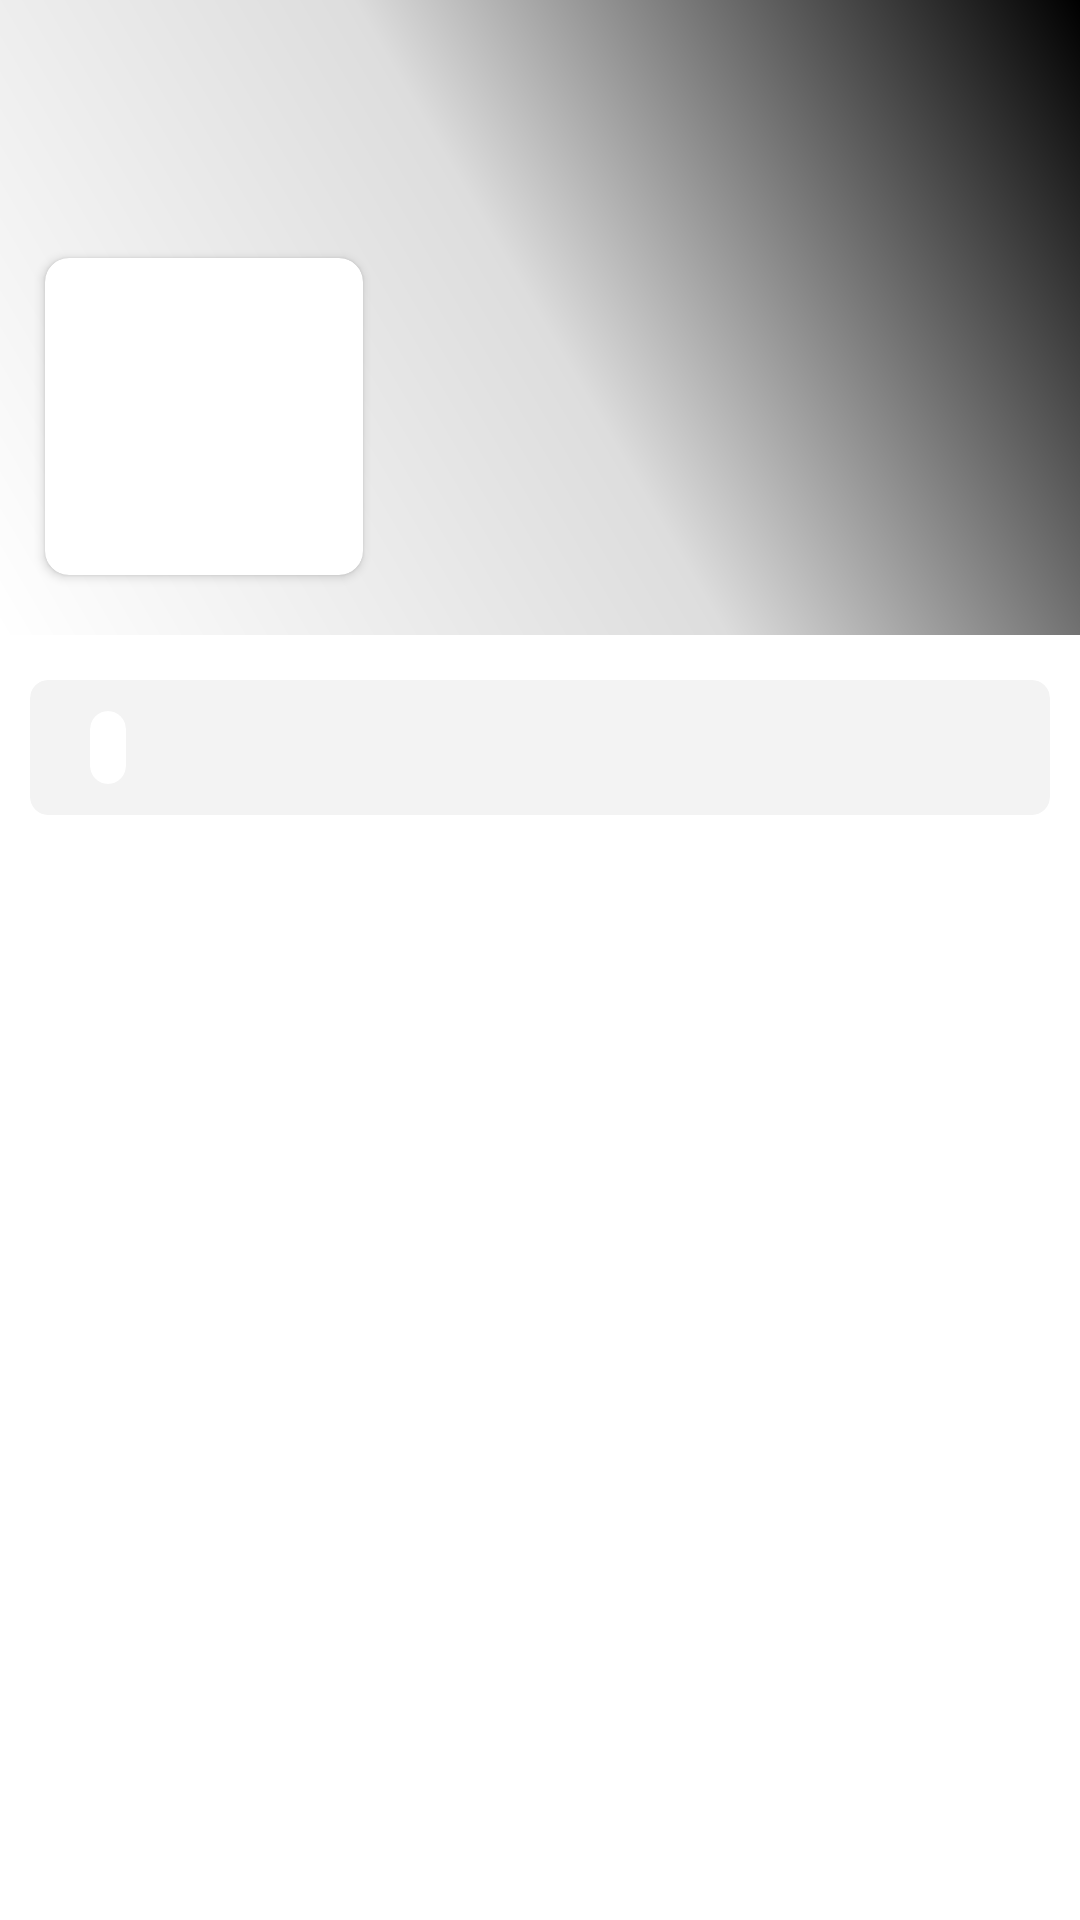

Here is an Android app screen rendered from its layout file. Give the layout XML and the strings, colors and styles it references.
<!-- AndroidManifest.xml: application theme Theme.TheAudioDBApp -->
<!-- res/layout/album_fragment.xml -->
<?xml version="1.0" encoding="utf-8"?>
<androidx.core.widget.NestedScrollView xmlns:android="http://schemas.android.com/apk/res/android"
    xmlns:app="http://schemas.android.com/apk/res-auto"
    xmlns:tools="http://schemas.android.com/tools"
    android:layout_width="match_parent"
    android:layout_height="wrap_content">

    <androidx.constraintlayout.widget.ConstraintLayout
        android:layout_width="match_parent"
        android:layout_height="wrap_content">

        <androidx.constraintlayout.widget.Guideline
            android:id="@+id/guidelineStartBody"
            android:layout_width="wrap_content"
            android:layout_height="wrap_content"
            android:orientation="vertical"
            app:layout_constraintGuide_begin="10dp" />

        <androidx.constraintlayout.widget.Guideline
            android:id="@+id/guidelineEndBody"
            android:layout_width="wrap_content"
            android:layout_height="wrap_content"
            android:orientation="vertical"
            app:layout_constraintGuide_end="10dp" />

        <FrameLayout
            android:id="@+id/flHeaderAlbumFragment"
            android:layout_width="0dp"
            android:layout_height="0dp"
            app:layout_constraintDimensionRatio="H,1.7:1"
            app:layout_constraintEnd_toEndOf="parent"
            app:layout_constraintStart_toStartOf="parent"
            app:layout_constraintTop_toTopOf="parent">

            <ImageView
                android:id="@+id/ivHeaderAlbumFragment"
                android:layout_width="match_parent"
                android:layout_height="match_parent"
                android:scaleType="centerCrop"
                tools:src="@drawable/ic_launcher_background" />

            <View
                android:layout_width="match_parent"
                android:layout_height="match_parent"
                android:background="@drawable/top_right_gradient" />

            <androidx.constraintlayout.widget.ConstraintLayout
                android:layout_width="match_parent"
                android:layout_height="match_parent">

                <androidx.constraintlayout.widget.Guideline
                    android:id="@+id/guidelineStartHeader"
                    android:layout_width="wrap_content"
                    android:layout_height="wrap_content"
                    android:orientation="vertical"
                    app:layout_constraintGuide_begin="15dp" />

                <androidx.constraintlayout.widget.Guideline
                    android:id="@+id/guidelineTopHeader"
                    android:layout_width="wrap_content"
                    android:layout_height="wrap_content"
                    android:orientation="horizontal"
                    app:layout_constraintGuide_begin="30dp" />

                <ImageView
                    android:id="@+id/btnBackAlbumFragment"
                    android:layout_width="45dp"
                    android:layout_height="45dp"
                    android:src="@drawable/baseline_chevron_left_24"
                    app:layout_constraintLeft_toLeftOf="parent"
                    app:layout_constraintTop_toTopOf="@id/guidelineTopHeader"
                    app:tint="@color/white" />

                <TextView
                    android:id="@+id/tvArtistNameAlbumFragment"
                    android:layout_width="wrap_content"
                    android:layout_height="wrap_content"
                    android:textColor="@color/white"
                    android:textStyle="bold"
                    app:layout_constraintTop_toTopOf="@id/guidelineTopHeader"
                    app:layout_constraintStart_toStartOf="parent"
                    app:layout_constraintEnd_toEndOf="parent"
                    tools:text="Khalid" />
                
                <androidx.cardview.widget.CardView
                    android:id="@+id/cvIvThumbWrapperAlbumFragment"
                    android:layout_width="0dp"
                    android:layout_height="0dp"
                    app:layout_constraintHeight_percent="0.5"
                    app:layout_constraintDimensionRatio="1:1"
                    app:layout_constraintBottom_toBottomOf="parent"
                    app:layout_constraintStart_toStartOf="@id/guidelineStartHeader"
                    android:layout_marginBottom="20dp"
                    app:cardCornerRadius="8dp">

                    <ImageView
                        android:id="@+id/ivThumbAlbumFragment"
                        android:layout_width="match_parent"
                        android:layout_height="match_parent"
                        tools:src="@color/teal_200"
                        android:scaleType="centerCrop"/>
                </androidx.cardview.widget.CardView>

                <TextView
                    android:id="@+id/tvAlbumNameAlbumFragment"
                    style="@style/tvTitleTextStyle"
                    android:layout_width="wrap_content"
                    android:layout_height="wrap_content"
                    android:layout_marginStart="15dp"
                    android:layout_marginTop="10dp"
                    android:textColor="@color/white"
                    app:layout_constraintTop_toTopOf="@id/cvIvThumbWrapperAlbumFragment"
                    app:layout_constraintStart_toEndOf="@id/cvIvThumbWrapperAlbumFragment"
                    tools:text="Revival" />

                <TextView
                    android:id="@+id/tv_track_count_album_fragment"
                    style="@style/tvSubtitleTextStyle"
                    android:layout_width="wrap_content"
                    android:layout_height="wrap_content"
                    android:textColor="@color/white"
                    app:layout_constraintTop_toBottomOf="@id/tvAlbumNameAlbumFragment"
                    app:layout_constraintStart_toStartOf="@id/tvAlbumNameAlbumFragment"
                    tools:text="7 chansons" />
            </androidx.constraintlayout.widget.ConstraintLayout>
        </FrameLayout>

        <androidx.cardview.widget.CardView
            android:id="@+id/cvRatingAlbumFragment"
            android:layout_width="0dp"
            android:layout_height="45dp"
            app:layout_constraintTop_toBottomOf="@id/flHeaderAlbumFragment"
            app:layout_constraintStart_toStartOf="@id/guidelineStartBody"
            app:layout_constraintEnd_toEndOf="@id/guidelineEndBody"
            android:layout_marginTop="15dp"
            android:backgroundTint="@color/anti_flash_white"
            app:cardCornerRadius="6dp"
            app:cardElevation="0dp">

            <androidx.constraintlayout.widget.ConstraintLayout
                android:layout_width="match_parent"
                android:layout_height="match_parent">

                <androidx.cardview.widget.CardView
                    android:id="@+id/cvTvRatingWrapperAlbumFragment"
                    android:layout_width="wrap_content"
                    android:layout_height="wrap_content"
                    app:layout_constraintTop_toTopOf="parent"
                    app:layout_constraintBottom_toBottomOf="parent"
                    app:layout_constraintStart_toStartOf="parent"
                    android:layout_marginHorizontal="20dp"
                    app:cardElevation="0dp"
                    android:backgroundTint="@color/white"
                    app:cardCornerRadius="6dp">

                    <LinearLayout
                        android:layout_width="wrap_content"
                        android:layout_height="wrap_content"
                        android:orientation="horizontal"
                        android:paddingVertical="2dp"
                        android:paddingHorizontal="6dp">

                        <ImageView
                            android:layout_width="wrap_content"
                            android:layout_height="match_parent"
                            android:scaleType="fitCenter"
                            android:src="@drawable/baseline_star_24"
                            app:tint="@color/philippine_gray" />

                        <TextView
                            android:id="@+id/tvRatingAlbumFragment"
                            android:layout_width="wrap_content"
                            android:layout_height="wrap_content"
                            android:textColor="@color/philippine_gray"
                            tools:text="4.9"/>
                    </LinearLayout>

                </androidx.cardview.widget.CardView>

                <TextView
                    android:id="@+id/tvVoteCountAlbumFragment"
                    android:layout_width="wrap_content"
                    android:layout_height="wrap_content"
                    app:layout_constraintTop_toTopOf="parent"
                    app:layout_constraintBottom_toBottomOf="parent"
                    app:layout_constraintStart_toEndOf="@id/cvTvRatingWrapperAlbumFragment"
                    android:layout_marginStart="15dp"
                    tools:text="348 votes"/>
            </androidx.constraintlayout.widget.ConstraintLayout>

        </androidx.cardview.widget.CardView>

        <TextView
            android:id="@+id/tvDescAlbumFragment"
            style="@style/tvSubtitleMdTextStyle"
            android:layout_width="0dp"
            android:layout_height="wrap_content"
            android:layout_marginTop="15dp"
            android:lineSpacingMultiplier="1.3"
            app:layout_constraintEnd_toEndOf="@id/guidelineEndBody"
            app:layout_constraintStart_toStartOf="@id/guidelineStartBody"
            app:layout_constraintTop_toBottomOf="@id/cvRatingAlbumFragment"
            tools:text="Khalid, is an American singer and songwriter. He is signed to Right Hand Music Group and RCA Records. His debut single, 'Location', was released in July 2016…" />

        <androidx.recyclerview.widget.RecyclerView
            android:id="@+id/rv_tracks_album_fragment"
            android:layout_width="0dp"
            android:layout_height="wrap_content"
            app:layout_constraintStart_toStartOf="@id/guidelineStartBody"
            app:layout_constraintEnd_toEndOf="@id/guidelineEndBody"
            app:layout_constraintTop_toBottomOf="@id/tvDescAlbumFragment"
            android:layout_marginTop="10dp"
            android:paddingBottom="30dp"/>

    </androidx.constraintlayout.widget.ConstraintLayout>

</androidx.core.widget.NestedScrollView>
<!-- resources referenced by this layout -->
<resources>
  <color name="anti_flash_white">#FFF3F3F3</color>
  <color name="philippine_gray">#FF8D8D8D</color>
  <color name="teal_200">#FF03DAC5</color>
  <color name="white">#FFFFFFFF</color>
  <!-- drawable top_right_gradient (drawable) -->
  <?xml version="1.0" encoding="utf-8"?>
  <shape
      xmlns:android="http://schemas.android.com/apk/res/android"
      android:shape="rectangle">
  
      <gradient
          android:type="linear"
          android:startColor="#FF000000"
          android:centerColor="#22000000"
          android:endColor="#00000000"
          android:angle="225"
          />
  
  </shape>
  <style name="tvSubtitleMdTextStyle">
          <item name="android:textSize">15sp</item>
          <item name="android:textColor">@color/philippine_gray</item>
      </style>
  <style name="tvSubtitleTextStyle">
          <item name="android:textSize">13sp</item>
          <item name="android:textColor">@color/philippine_gray</item>
      </style>
  <style name="tvTitleTextStyle">
          <item name="android:textSize">23sp</item>
          <item name="android:textColor">@color/black</item>
          <item name="android:textStyle">bold</item>
      </style>
  <style name="Theme.TheAudioDBApp" parent="Theme.MaterialComponents.DayNight.NoActionBar">
          
          <item name="colorPrimary">@color/purple_500</item>
          <item name="colorPrimaryVariant">@color/purple_700</item>
          <item name="colorOnPrimary">@color/white</item>
          
          <item name="colorSecondary">@color/teal_200</item>
          <item name="colorSecondaryVariant">@color/teal_700</item>
          <item name="colorOnSecondary">@color/black</item>
          
          <item name="android:statusBarColor">@color/crayola</item>
          
          <item name="android:textViewStyle">@style/tvNormalTextStyle</item>
      </style>
  <color name="black">#FF000000</color>
  <color name="purple_500">#FF6200EE</color>
  <color name="purple_700">#FF3700B3</color>
  <color name="teal_700">#FF018786</color>
  <color name="crayola">#FF1BB46B</color>
  <style name="tvNormalTextStyle">
          <item name="android:textSize">15sp</item>
          <item name="android:textColor">@color/black</item>
      </style>
</resources>
